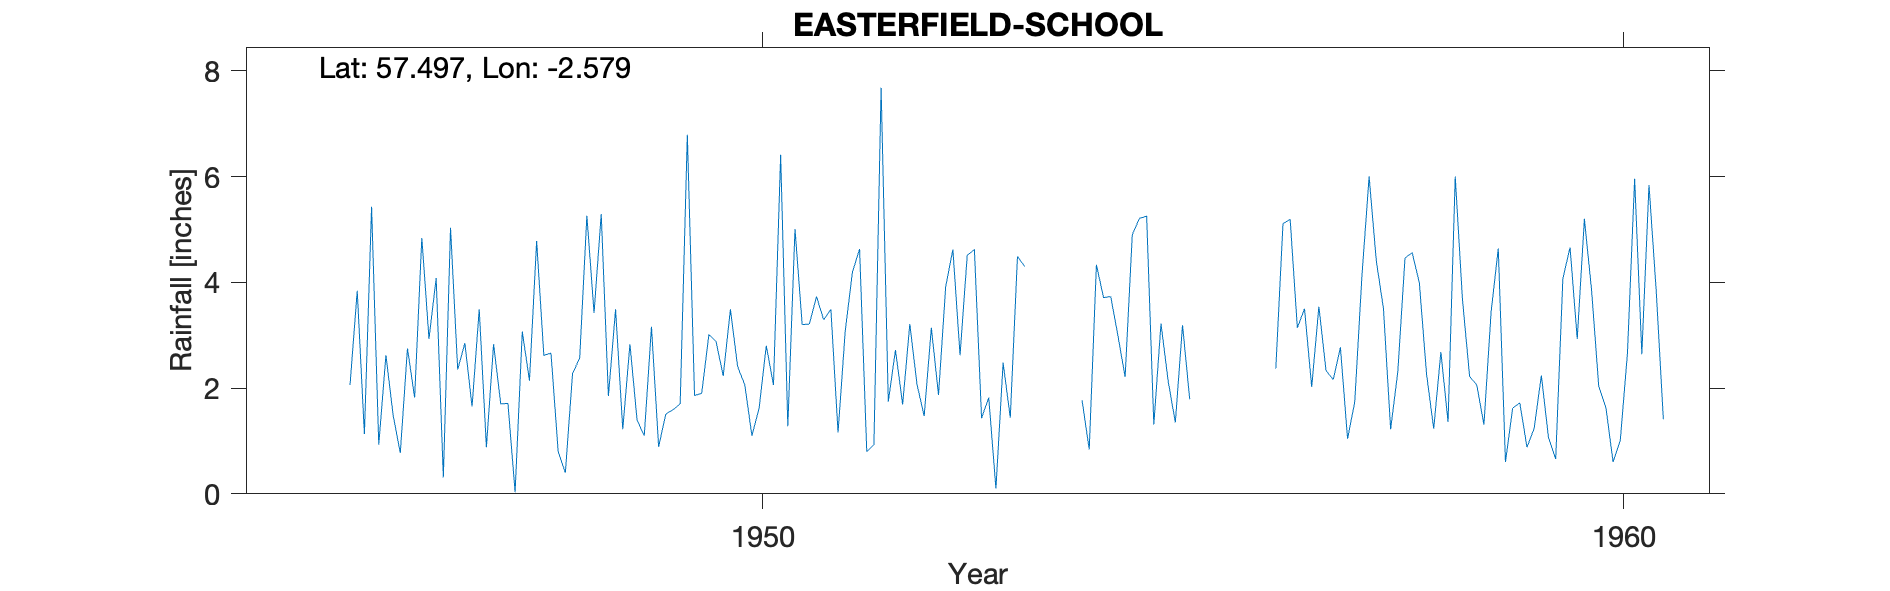

The data file committed next to this chart (first rows):
EASTERFIELD SCHOOL, , , , , , , , , , , , , , , , , , , , 
Grid ref, NJ654454, Long, -2.579, Lat, 57.5, Elevation, 450, ft, , , , , , , , , , , , 
Station no, 5663/7, , , , , , , , , , , , , , , , , , , 
, 1941, 1942, 1943, 1944, 1945, 1946, 1947, 1948, 1949, 1950, 1951, 1952, 1953, 1954, 1955, 1956, 1957, 1958, 1959, 1960
January, , , , , , 0.93, 2.85, 2.66, 1.39, 2.23, 3.21, 2.72, 1.43, , 1.31, , 2.33, 4.56, 4.64, 5.2
February, , , , , , 2.62, 1.65, 0.8, 1.1, 3.49, 3.73, 1.69, 1.82, , 3.22, , 2.16, 3.99, 0.6, 3.85
March, , , , , , 1.49, 3.49, 0.4, 3.16, 2.41, 3.29, 3.21, 0.1, 1.77, 2.13, , 2.77, 2.27, 1.62, 2.03
April, , , , , , 0.77, 0.88, 2.27, 0.89, 2.06, 3.49, 2.07, 2.48, 0.84, 1.35, , 1.04, 1.23, 1.72, 1.63
May, , , , , , 2.75, 2.83, 2.57, 1.51, 1.1, 1.16, 1.47, 1.44, 4.33, 3.19, , 1.74, 2.68, 0.88, 0.6
June, , , , , , 1.82, 1.7, 5.26, 1.59, 1.62, 3.08, 3.14, 4.49, 3.71, 1.79, 2.37, 4.12, 1.36, 1.24, 1.01
July, , , , , , 4.84, 1.71, 3.42, 1.7, 2.8, 4.19, 1.87, 4.3, 3.73, , 5.11, 6, 6, 2.24, 2.66
August, , , , , , 2.93, 0.03, 5.29, 6.79, 2.06, 4.63, 3.92, , 2.99, , 5.19, 4.41, 3.69, 1.06, 5.96
September, , , , , 2.06, 4.08, 3.07, 1.85, 1.86, 6.41, 0.8, 4.62, , 2.21, , 3.14, 3.5, 2.22, 0.66, 2.64
October, , , , , 3.84, 0.31, 2.14, 3.49, 1.9, 1.28, 0.93, 2.62, , 4.9, , 3.5, 1.22, 2.06, 4.07, 5.84
November, , , , , 1.13, 5.03, 4.78, 1.22, 3.01, 5.01, 7.68, 4.51, , 5.21, , 2.02, 2.31, 1.31, 4.66, 3.85
December, , , , , 5.43, 2.35, 2.62, 2.83, 2.88, 3.2, 1.74, 4.62, , 5.25, , 3.54, 4.46, 3.44, 2.93, 1.41
Total, , , , , , 29.92, 27.75, 32.06, 27.78, 33.67, 37.93, 36.46, , , , , 36.06, 34.81, 26.32, 36.68
1954 -999 Deleted, , , , , , , , , , , , , , , , , , , , 
BR 1957 NP  Jul Estd, , , , , , , , , , , , , , , , , , , , 
BR 1958 P, , , , , , , , , , , , , , , , , , , , 
BR 1959 P Ja Estd, , , , , , , , , , , , , , , , , , , , 
BR 1960 P, , , , , , , , , , , , , , , , , , , , 
Station no, 5663/7, , , , , , , , , , , , , , , , , , , 
Midas, 14861, , , , , , , , , , , , , , , , , , , 
Hyd stn, 829340, , , , , , , , , , , , , , , , , , , 
